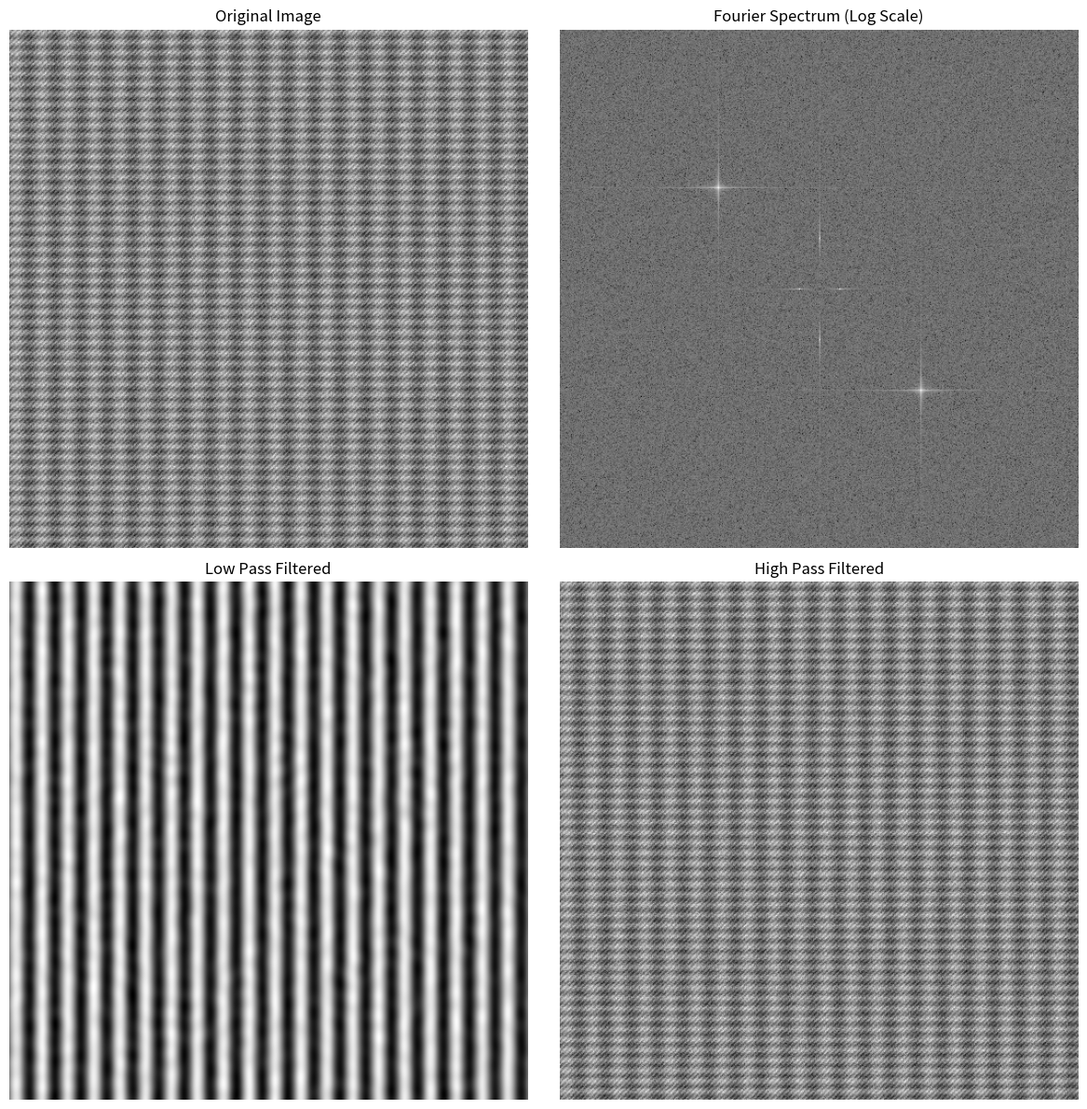

This figure's Python source:
%matplotlib inline
import numpy as np
import matplotlib.pyplot as plt
from scipy.fft import fft2, ifft2, fftshift, ifftshift

def generate_image(N):
    x = np.linspace(-1, 1, N)
    y = np.linspace(-1, 1, N)
    X, Y = np.meshgrid(x, y)
    img = np.sin(20 * np.pi * X) + np.sin(50 * np.pi * Y) + np.sin(100 * np.pi * (X + Y))
    # Add some noise
    img += 0.5 * np.random.randn(N, N)
    return img

def spatial_filtering():
    N = 512
    img = generate_image(N)
    
    # Fourier transform
    F = fftshift(fft2(img))
    
    # Create filters
    radius_low = 30
    radius_high = 10
    
    Y, X = np.ogrid[-N//2:N//2, -N//2:N//2]
    R_sq = X**2 + Y**2
    
    # Low pass filter
    H_low = R_sq <= radius_low**2
    
    # High pass filter
    H_high = R_sq >= radius_high**2
    
    # Apply filters
    F_low = F * H_low
    F_high = F * H_high
    
    # Inverse transform
    img_low = np.real(ifft2(ifftshift(F_low)))
    img_high = np.real(ifft2(ifftshift(F_high)))
    
    # Plotting
    fig, axs = plt.subplots(2, 2, figsize=(12, 12))
    
    axs[0, 0].imshow(img, cmap='gray')
    axs[0, 0].set_title('Original Image')
    axs[0, 0].axis('off')
    
    axs[0, 1].imshow(np.log1p(np.abs(F)), cmap='gray')
    axs[0, 1].set_title('Fourier Spectrum (Log Scale)')
    axs[0, 1].axis('off')
    
    axs[1, 0].imshow(img_low, cmap='gray')
    axs[1, 0].set_title('Low Pass Filtered')
    axs[1, 0].axis('off')
    
    axs[1, 1].imshow(img_high, cmap='gray')
    axs[1, 1].set_title('High Pass Filtered')
    axs[1, 1].axis('off')
    
    plt.tight_layout()
    plt.savefig('Ondas_Optica_Fourier.png')
    plt.show()

if __name__ == '__main__':
    spatial_filtering()
